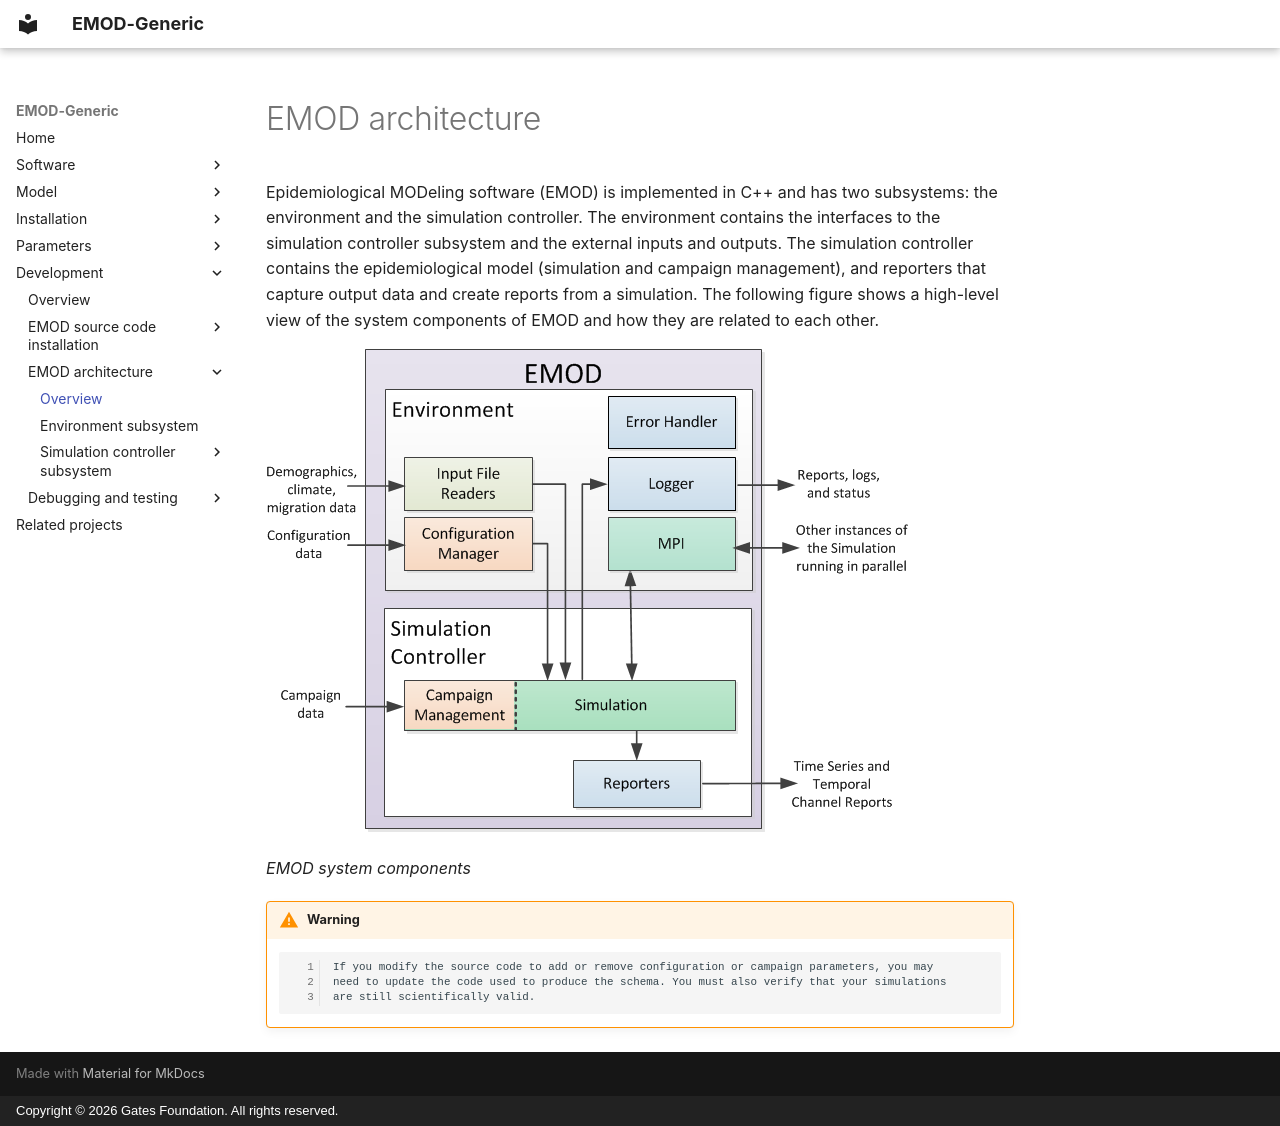

repository: EMOD-Hub/EMOD-Generic · page: md_dev/dev-architecture-overview/index.html · generator: mkdocs · copyright: Copyright © 2026 Gates Foundation. All rights reserved.

# EMOD architecture

Epidemiological MODeling software (EMOD) is implemented in C++ and has two subsystems: the environment and the simulation controller.
The environment contains the interfaces to the simulation controller subsystem and the external
inputs and outputs. The simulation controller contains the epidemiological model (simulation and
campaign management), and reporters that capture output data and create reports from a simulation.
The following figure shows a high-level view of the system components of EMOD and how they are
related to each other.

![EMOD system components](../figures/dev/ArchSystemComponents.png)

*EMOD system components*

!!! warning

        If you modify the source code to add or remove configuration or campaign parameters, you may
        need to update the code used to produce the schema. You must also verify that your simulations
        are still scientifically valid.
